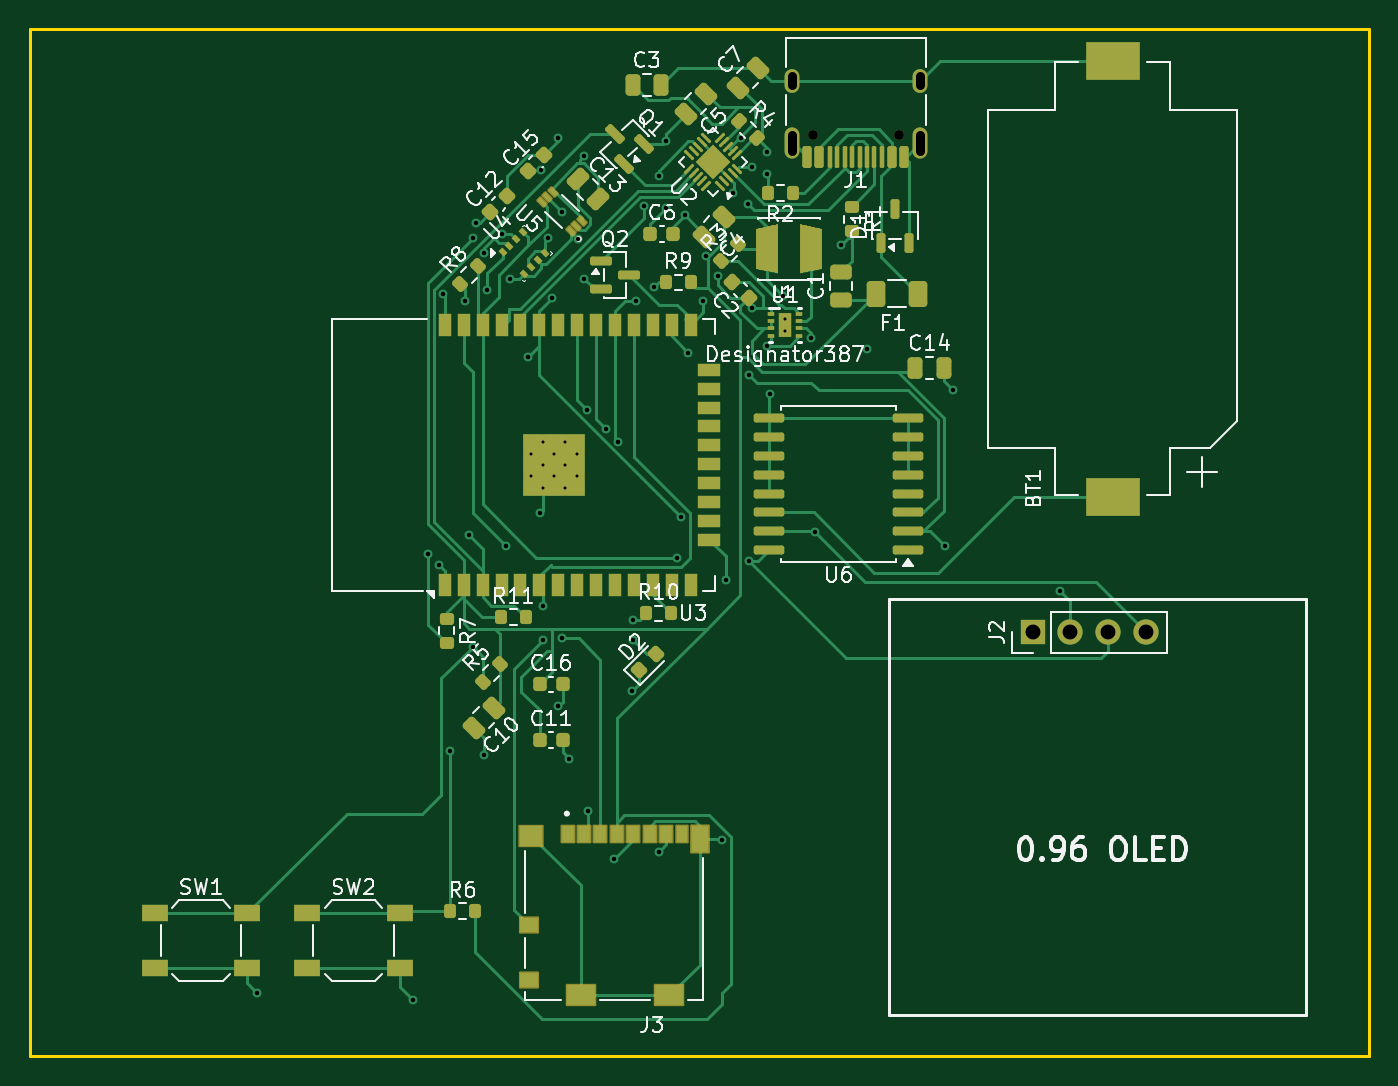
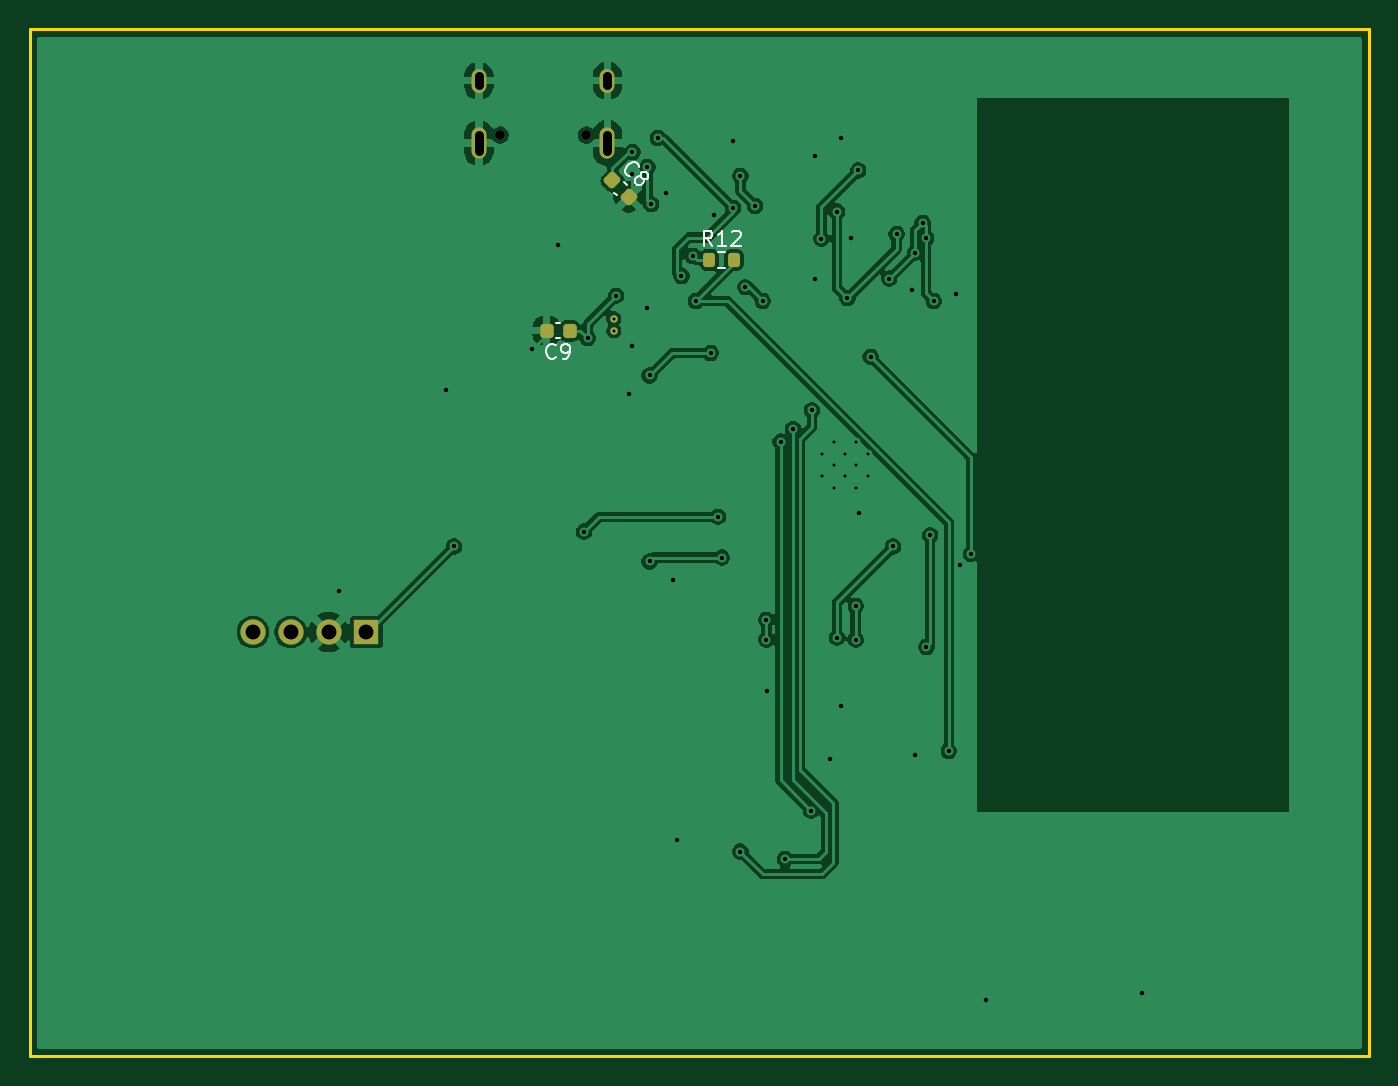
Circuit board: 11 layer files. Board 90.0 x 69.0 mm.
- bottom_copper: Environment display-B_Cu.gbr (85736 bytes)
- bottom_mask: Environment display-B_Mask.gbr (2078 bytes)
- paste: Environment display-B_Paste.gbr (1541 bytes)
- bottom_silk: Environment display-B_Silkscreen.gbr (6253 bytes)
- outline: Environment display-Edge_Cuts.gbr (616 bytes)
- top_copper: Environment display-F_Cu.gbr (48364 bytes)
- top_mask: Environment display-F_Mask.gbr (11826 bytes)
- paste: Environment display-F_Paste.gbr (10956 bytes)
- top_silk: Environment display-F_Silkscreen.gbr (75942 bytes)
- drill: Environment display-NPTH.drl (358 bytes)
- drill: Environment display-PTH.drl (2068 bytes)

=== bottom_copper: Environment display-B_Cu.gbr (85736 bytes, source omitted) ===
=== bottom_mask: Environment display-B_Mask.gbr (2078 bytes, source withheld) ===
=== paste: Environment display-B_Paste.gbr (1541 bytes, source withheld) ===
=== bottom_silk: Environment display-B_Silkscreen.gbr ===
%TF.GenerationSoftware,KiCad,Pcbnew,10.0.3*%
%TF.CreationDate,2026-07-20T23:05:51+05:30*%
%TF.ProjectId,Environment display,456e7669-726f-46e6-9d65-6e7420646973,rev?*%
%TF.SameCoordinates,Original*%
%TF.FileFunction,Legend,Bot*%
%TF.FilePolarity,Positive*%
%FSLAX46Y46*%
G04 Gerber Fmt 4.6, Leading zero omitted, Abs format (unit mm)*
G04 Created by KiCad (PCBNEW 10.0.3) date 2026-07-20 23:05:51*
%MOMM*%
%LPD*%
G01*
G04 APERTURE LIST*
%ADD10C,0.150000*%
%ADD11C,0.120000*%
G04 APERTURE END LIST*
D10*
X121158957Y-40577240D02*
X121226301Y-40577240D01*
X121226301Y-40577240D02*
X121360988Y-40509896D01*
X121360988Y-40509896D02*
X121428331Y-40442553D01*
X121428331Y-40442553D02*
X121495675Y-40307866D01*
X121495675Y-40307866D02*
X121495675Y-40173179D01*
X121495675Y-40173179D02*
X121462003Y-40072164D01*
X121462003Y-40072164D02*
X121360988Y-39903805D01*
X121360988Y-39903805D02*
X121259973Y-39802790D01*
X121259973Y-39802790D02*
X121091614Y-39701774D01*
X121091614Y-39701774D02*
X120990599Y-39668103D01*
X120990599Y-39668103D02*
X120855912Y-39668103D01*
X120855912Y-39668103D02*
X120721225Y-39735446D01*
X120721225Y-39735446D02*
X120653881Y-39802790D01*
X120653881Y-39802790D02*
X120586538Y-39937477D01*
X120586538Y-39937477D02*
X120586538Y-40004820D01*
X120418179Y-40644583D02*
X120451851Y-40543568D01*
X120451851Y-40543568D02*
X120451851Y-40476225D01*
X120451851Y-40476225D02*
X120418179Y-40375209D01*
X120418179Y-40375209D02*
X120384507Y-40341538D01*
X120384507Y-40341538D02*
X120283492Y-40307866D01*
X120283492Y-40307866D02*
X120216148Y-40307866D01*
X120216148Y-40307866D02*
X120115133Y-40341538D01*
X120115133Y-40341538D02*
X119980446Y-40476225D01*
X119980446Y-40476225D02*
X119946774Y-40577240D01*
X119946774Y-40577240D02*
X119946774Y-40644583D01*
X119946774Y-40644583D02*
X119980446Y-40745599D01*
X119980446Y-40745599D02*
X120014118Y-40779270D01*
X120014118Y-40779270D02*
X120115133Y-40812942D01*
X120115133Y-40812942D02*
X120182477Y-40812942D01*
X120182477Y-40812942D02*
X120283492Y-40779270D01*
X120283492Y-40779270D02*
X120418179Y-40644583D01*
X120418179Y-40644583D02*
X120519194Y-40610912D01*
X120519194Y-40610912D02*
X120586538Y-40610912D01*
X120586538Y-40610912D02*
X120687553Y-40644583D01*
X120687553Y-40644583D02*
X120822240Y-40779270D01*
X120822240Y-40779270D02*
X120855912Y-40880286D01*
X120855912Y-40880286D02*
X120855912Y-40947629D01*
X120855912Y-40947629D02*
X120822240Y-41048644D01*
X120822240Y-41048644D02*
X120687553Y-41183331D01*
X120687553Y-41183331D02*
X120586538Y-41217003D01*
X120586538Y-41217003D02*
X120519194Y-41217003D01*
X120519194Y-41217003D02*
X120418179Y-41183331D01*
X120418179Y-41183331D02*
X120283492Y-41048644D01*
X120283492Y-41048644D02*
X120249820Y-40947629D01*
X120249820Y-40947629D02*
X120249820Y-40880286D01*
X120249820Y-40880286D02*
X120283492Y-40779270D01*
X126166666Y-52789580D02*
X126214285Y-52837200D01*
X126214285Y-52837200D02*
X126357142Y-52884819D01*
X126357142Y-52884819D02*
X126452380Y-52884819D01*
X126452380Y-52884819D02*
X126595237Y-52837200D01*
X126595237Y-52837200D02*
X126690475Y-52741961D01*
X126690475Y-52741961D02*
X126738094Y-52646723D01*
X126738094Y-52646723D02*
X126785713Y-52456247D01*
X126785713Y-52456247D02*
X126785713Y-52313390D01*
X126785713Y-52313390D02*
X126738094Y-52122914D01*
X126738094Y-52122914D02*
X126690475Y-52027676D01*
X126690475Y-52027676D02*
X126595237Y-51932438D01*
X126595237Y-51932438D02*
X126452380Y-51884819D01*
X126452380Y-51884819D02*
X126357142Y-51884819D01*
X126357142Y-51884819D02*
X126214285Y-51932438D01*
X126214285Y-51932438D02*
X126166666Y-51980057D01*
X125690475Y-52884819D02*
X125499999Y-52884819D01*
X125499999Y-52884819D02*
X125404761Y-52837200D01*
X125404761Y-52837200D02*
X125357142Y-52789580D01*
X125357142Y-52789580D02*
X125261904Y-52646723D01*
X125261904Y-52646723D02*
X125214285Y-52456247D01*
X125214285Y-52456247D02*
X125214285Y-52075295D01*
X125214285Y-52075295D02*
X125261904Y-51980057D01*
X125261904Y-51980057D02*
X125309523Y-51932438D01*
X125309523Y-51932438D02*
X125404761Y-51884819D01*
X125404761Y-51884819D02*
X125595237Y-51884819D01*
X125595237Y-51884819D02*
X125690475Y-51932438D01*
X125690475Y-51932438D02*
X125738094Y-51980057D01*
X125738094Y-51980057D02*
X125785713Y-52075295D01*
X125785713Y-52075295D02*
X125785713Y-52313390D01*
X125785713Y-52313390D02*
X125738094Y-52408628D01*
X125738094Y-52408628D02*
X125690475Y-52456247D01*
X125690475Y-52456247D02*
X125595237Y-52503866D01*
X125595237Y-52503866D02*
X125404761Y-52503866D01*
X125404761Y-52503866D02*
X125309523Y-52456247D01*
X125309523Y-52456247D02*
X125261904Y-52408628D01*
X125261904Y-52408628D02*
X125214285Y-52313390D01*
X115642857Y-45274819D02*
X115976190Y-44798628D01*
X116214285Y-45274819D02*
X116214285Y-44274819D01*
X116214285Y-44274819D02*
X115833333Y-44274819D01*
X115833333Y-44274819D02*
X115738095Y-44322438D01*
X115738095Y-44322438D02*
X115690476Y-44370057D01*
X115690476Y-44370057D02*
X115642857Y-44465295D01*
X115642857Y-44465295D02*
X115642857Y-44608152D01*
X115642857Y-44608152D02*
X115690476Y-44703390D01*
X115690476Y-44703390D02*
X115738095Y-44751009D01*
X115738095Y-44751009D02*
X115833333Y-44798628D01*
X115833333Y-44798628D02*
X116214285Y-44798628D01*
X114690476Y-45274819D02*
X115261904Y-45274819D01*
X114976190Y-45274819D02*
X114976190Y-44274819D01*
X114976190Y-44274819D02*
X115071428Y-44417676D01*
X115071428Y-44417676D02*
X115166666Y-44512914D01*
X115166666Y-44512914D02*
X115261904Y-44560533D01*
X114309523Y-44370057D02*
X114261904Y-44322438D01*
X114261904Y-44322438D02*
X114166666Y-44274819D01*
X114166666Y-44274819D02*
X113928571Y-44274819D01*
X113928571Y-44274819D02*
X113833333Y-44322438D01*
X113833333Y-44322438D02*
X113785714Y-44370057D01*
X113785714Y-44370057D02*
X113738095Y-44465295D01*
X113738095Y-44465295D02*
X113738095Y-44560533D01*
X113738095Y-44560533D02*
X113785714Y-44703390D01*
X113785714Y-44703390D02*
X114357142Y-45274819D01*
X114357142Y-45274819D02*
X113738095Y-45274819D01*
%TO.C,C8*%
D11*
X122258038Y-41713211D02*
X122059227Y-41912022D01*
X121536789Y-40991962D02*
X121337978Y-41190773D01*
%TO.C,C9*%
X125859419Y-50490000D02*
X126140581Y-50490000D01*
X125859419Y-51510000D02*
X126140581Y-51510000D01*
%TO.C,R12*%
X115237258Y-45727500D02*
X114762742Y-45727500D01*
X115237258Y-46772500D02*
X114762742Y-46772500D01*
%TD*%
M02*

=== outline: Environment display-Edge_Cuts.gbr ===
%TF.GenerationSoftware,KiCad,Pcbnew,10.0.3*%
%TF.CreationDate,2026-07-20T23:05:51+05:30*%
%TF.ProjectId,Environment display,456e7669-726f-46e6-9d65-6e7420646973,rev?*%
%TF.SameCoordinates,Original*%
%TF.FileFunction,Profile,NP*%
%FSLAX46Y46*%
G04 Gerber Fmt 4.6, Leading zero omitted, Abs format (unit mm)*
G04 Created by KiCad (PCBNEW 10.0.3) date 2026-07-20 23:05:51*
%MOMM*%
%LPD*%
G01*
G04 APERTURE LIST*
%TA.AperFunction,Profile*%
%ADD10C,0.200000*%
%TD*%
G04 APERTURE END LIST*
D10*
X71500000Y-30750000D02*
X161500000Y-30750000D01*
X161500000Y-99750000D01*
X71500000Y-99750000D01*
X71500000Y-30750000D01*
M02*

=== top_copper: Environment display-F_Cu.gbr (48364 bytes, source omitted) ===
=== top_mask: Environment display-F_Mask.gbr (11826 bytes, source omitted) ===
=== paste: Environment display-F_Paste.gbr (10956 bytes, source omitted) ===
=== top_silk: Environment display-F_Silkscreen.gbr (75942 bytes, source omitted) ===
=== drill: Environment display-NPTH.drl ===
M48
; DRILL file KiCad 10.0.3 date 2026-07-20T23:05:47
; FORMAT={-:-/ absolute / metric / decimal}
; #@! TF.CreationDate,2026-07-20T23:05:47+05:30
; #@! TF.GenerationSoftware,Kicad,Pcbnew,10.0.3
; #@! TF.FileFunction,NonPlated,1,2,NPTH
FMAT,2
METRIC
; #@! TA.AperFunction,NonPlated,NPTH,ComponentDrill
T1C0.650
%
G90
G05
T1
X124.11Y-37.85
X129.89Y-37.85
M30

=== drill: Environment display-PTH.drl ===
M48
; DRILL file KiCad 10.0.3 date 2026-07-20T23:05:47
; FORMAT={-:-/ absolute / metric / decimal}
; #@! TF.CreationDate,2026-07-20T23:05:47+05:30
; #@! TF.GenerationSoftware,Kicad,Pcbnew,10.0.3
; #@! TF.FileFunction,Plated,1,2,PTH
FMAT,2
METRIC
; #@! TA.AperFunction,Plated,PTH,ComponentDrill
T1C0.200
; #@! TA.AperFunction,Plated,PTH,ComponentDrill
T2C0.203
; #@! TA.AperFunction,Plated,PTH,ViaDrill
T3C0.300
; #@! TA.AperFunction,Plated,PTH,ComponentDrill
T4C0.600
; #@! TA.AperFunction,Plated,PTH,ComponentDrill
T5C1.000
%
G90
G05
T1
X105.2Y-59.262
X105.2Y-60.788
X105.962Y-61.55
X105.962Y-58.5
X105.962Y-60.025
X106.725Y-59.262
X106.725Y-60.787
X107.487Y-58.5
X107.487Y-60.025
X107.487Y-61.55
X108.25Y-59.262
X108.25Y-60.787
T2
X122.25Y-50.2
X122.25Y-51.0
T3
X86.75Y-95.5
X97.25Y-96.0
X98.25Y-66.0
X99.0Y-66.75
X99.25Y-48.5
X99.75Y-79.25
X100.75Y-49.0
X101.0Y-64.75
X101.25Y-72.25
X101.276Y-44.776
X101.5Y-43.75
X102.0Y-45.75
X102.0Y-79.5
X102.25Y-48.25
X103.25Y-44.5
X103.5Y-65.5
X103.75Y-47.5
X105.0Y-52.75
X105.75Y-63.25
X105.827Y-40.226
X106.0Y-69.5
X106.0Y-71.75
X106.299Y-44.799
X106.564Y-48.814
X107.0Y-76.25
X107.009Y-38.036
X107.25Y-43.0
X107.25Y-71.625
X107.75Y-79.75
X108.308Y-44.808
X108.75Y-39.25
X108.75Y-47.5
X108.945Y-56.346
X109.0Y-83.25
X110.215Y-57.616
X110.75Y-86.5
X111.049Y-58.451
X111.951Y-75.201
X112.0Y-70.425
X112.0Y-71.75
X112.25Y-49.0
X112.764Y-42.614
X113.424Y-48.076
X113.75Y-40.6
X113.75Y-86.0
X114.25Y-38.25
X114.25Y-42.75
X115.0Y-66.25
X115.25Y-63.5
X115.5Y-43.25
X115.75Y-52.5
X116.75Y-49.0
X116.945Y-45.978
X117.71Y-47.323
X118.0Y-85.25
X118.25Y-67.75
X118.75Y-41.75
X119.301Y-38.052
X119.75Y-42.5
X119.85Y-54.0
X119.85Y-66.5
X120.0Y-40.0
X120.0Y-49.5
X121.0Y-39.0
X121.0Y-40.5
X121.0Y-52.0
X121.25Y-55.25
X122.099Y-48.651
X124.0Y-51.5
X124.25Y-64.5
X126.0Y-45.25
X127.75Y-52.25
X133.0Y-65.5
X133.5Y-55.0
X140.75Y-68.5
T5
X138.88Y-71.25
X141.42Y-71.25
X143.96Y-71.25
X146.5Y-71.25
T4
X122.68Y-34.5G85X122.68Y-33.9
G05
X122.68Y-38.93G85X122.68Y-37.83
G05
X131.32Y-34.5G85X131.32Y-33.9
G05
X131.32Y-38.93G85X131.32Y-37.83
G05
M30
